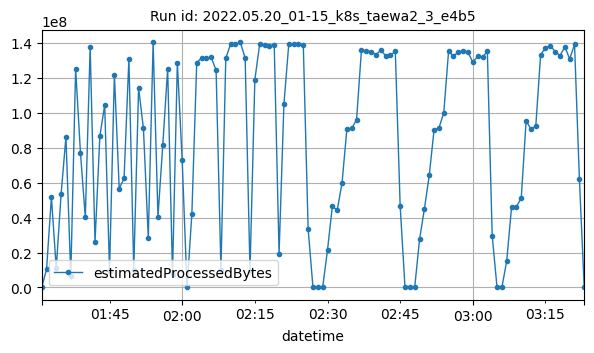

Source data for this figure (header and first rows):
datetime, estimatedProcessedBytes
2022-05-20T01:31:00Z, 44
2022-05-20T01:32:00Z, 10436297
2022-05-20T01:33:00Z, 51744894
2022-05-20T01:34:00Z, 10981901
2022-05-20T01:35:00Z, 53421614
2022-05-20T01:36:00Z, 86203776
2022-05-20T01:37:00Z, 6671272
2022-05-20T01:38:00Z, 125235235
2022-05-20T01:39:00Z, 77038972
2022-05-20T01:40:00Z, 40055049
2022-05-20T01:41:00Z, 137716575
2022-05-20T01:42:00Z, 25859145
2022-05-20T01:43:00Z, 86640721
2022-05-20T01:44:00Z, 104383262
2022-05-20T01:45:00Z, 9552837
2022-05-20T01:46:00Z, 121847857
2022-05-20T01:47:00Z, 56603104
2022-05-20T01:48:00Z, 62527082
2022-05-20T01:49:00Z, 130897152
2022-05-20T01:50:00Z, 10222136
2022-05-20T01:51:00Z, 114242993
2022-05-20T01:52:00Z, 91007094
2022-05-20T01:53:00Z, 28527358
2022-05-20T01:54:00Z, 140231208
2022-05-20T01:55:00Z, 40614253
2022-05-20T01:56:00Z, 81823529
2022-05-20T01:57:00Z, 125229291
2022-05-20T01:58:00Z, 7571743
2022-05-20T01:59:00Z, 128713308
2022-05-20T02:00:00Z, 72738426
2022-05-20T02:01:00Z, 2378
2022-05-20T02:02:00Z, 42224374
2022-05-20T02:03:00Z, 128628799
2022-05-20T02:04:00Z, 131441781
2022-05-20T02:05:00Z, 131366250
2022-05-20T02:06:00Z, 131682416
2022-05-20T02:07:00Z, 124316493
2022-05-20T02:08:00Z, 10179498
2022-05-20T02:09:00Z, 131078079
2022-05-20T02:10:00Z, 139488981
2022-05-20T02:11:00Z, 139101529
2022-05-20T02:12:00Z, 140229194
2022-05-20T02:13:00Z, 131358149
2022-05-20T02:14:00Z, 9388884
2022-05-20T02:15:00Z, 118960122
2022-05-20T02:16:00Z, 139249415
2022-05-20T02:17:00Z, 139046352
2022-05-20T02:18:00Z, 138250331
2022-05-20T02:19:00Z, 138881550
2022-05-20T02:20:00Z, 19202207
2022-05-20T02:21:00Z, 104919363
2022-05-20T02:22:00Z, 139133848
2022-05-20T02:23:00Z, 139201757
2022-05-20T02:24:00Z, 139298924
2022-05-20T02:25:00Z, 138940696
2022-05-20T02:26:00Z, 33626818
2022-05-20T02:27:00Z, 2154
2022-05-20T02:28:00Z, 1706
2022-05-20T02:29:00Z, 1706
2022-05-20T02:30:00Z, 21466653
... 53 more rows
